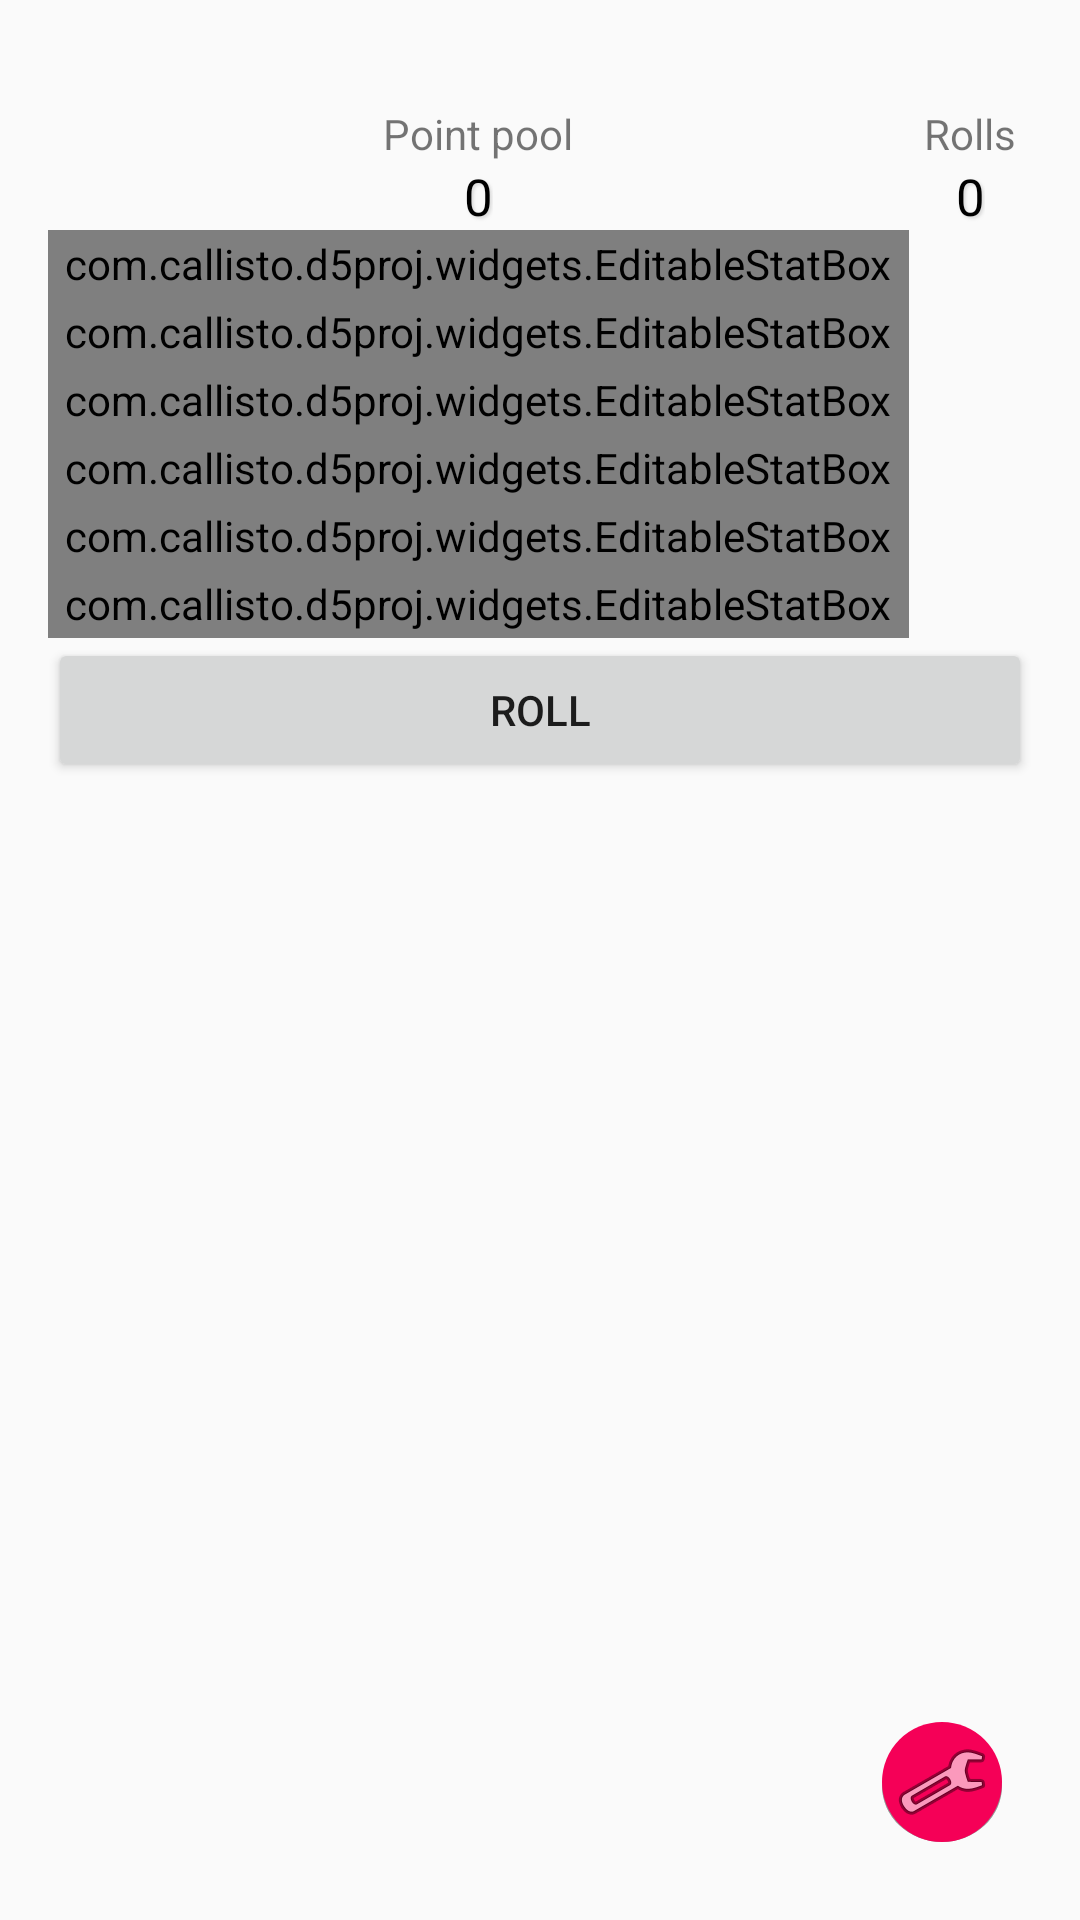

Android layout source for this screen:
<!-- AndroidManifest.xml: application theme AppTheme -->
<!-- res/layout/fragment_wizard_stat_edition.xml -->
<RelativeLayout xmlns:android="http://schemas.android.com/apk/res/android"
                xmlns:custom="http://schemas.android.com/apk/res-auto"
                xmlns:tools="http://schemas.android.com/tools"
                android:layout_width="match_parent"
                android:layout_height="match_parent"
                android:orientation="vertical"
                android:paddingBottom="@dimen/activity_vertical_margin"
                android:paddingLeft="@dimen/activity_horizontal_margin"
                android:paddingRight="@dimen/activity_horizontal_margin"
                android:paddingTop="@dimen/activity_vertical_margin"
                tools:context=".MainActivity$PlaceholderFragment">

    <FrameLayout
        android:id="@+id/frameLayout"
        android:layout_width="match_parent"
        android:layout_height="match_parent"
        android:layout_alignParentEnd="true"
        android:layout_alignParentRight="true"
        android:layout_alignParentTop="true">

        <ImageButton
            android:id="@+id/btnSettings"
            android:layout_width="40dp"
            android:layout_height="40dp"
            android:layout_gravity="bottom|right"
            android:layout_margin="10dp"
            android:background="@drawable/circle"
            android:src="@android:drawable/ic_menu_manage"/>

    </FrameLayout>

    <LinearLayout
        android:layout_width="match_parent"
        android:layout_height="match_parent"
        android:orientation="vertical">

        <TextView
            android:id="@+id/section_label"
            android:layout_width="wrap_content"
            android:layout_height="wrap_content"/>

        <LinearLayout
            android:layout_width="match_parent"
            android:layout_height="wrap_content"
            android:orientation="horizontal">

            <LinearLayout
                android:id="@+id/panelPointPool"
                android:layout_width="0dp"
                android:layout_height="wrap_content"
                android:layout_weight="7"
                android:orientation="vertical">

                <TextView
                    android:layout_width="wrap_content"
                    android:layout_height="wrap_content"
                    android:layout_gravity="center_horizontal"
                    android:text="@string/point_pool"/>

                <TextView
                    android:id="@+id/txtPointPool"
                    style="@style/statNumberEditableL"
                    android:layout_width="wrap_content"
                    android:layout_height="wrap_content"
                    android:layout_gravity="center_horizontal"
                    android:text="0"/>
            </LinearLayout>

            <LinearLayout
                android:id="@+id/panelTotalRolls"
                android:layout_width="0dp"
                android:layout_height="wrap_content"
                android:layout_weight="1"
                android:orientation="vertical">

                <TextView
                    android:layout_width="wrap_content"
                    android:layout_height="wrap_content"
                    android:layout_gravity="center_horizontal"
                    android:text="@string/panel_rolls_title"/>

                <TextView
                    android:id="@+id/txtTotalRolls"
                    style="@style/statNumberEditableL"
                    android:layout_width="wrap_content"
                    android:layout_height="wrap_content"
                    android:layout_gravity="center_horizontal"
                    android:text="0"/>
            </LinearLayout>
        </LinearLayout>

        <LinearLayout
            android:layout_width="match_parent"
            android:layout_height="wrap_content"
            android:orientation="horizontal">

            <LinearLayout
                android:layout_width="0dp"
                android:layout_height="match_parent"
                android:layout_weight="7"
                android:orientation="vertical">

                
                
                
                
                

                
                
                
                
                

                
                
                
                
                
                
                
                

                <com.callisto.d5proj.widgets.EditableStatBox
                    android:id="@+id/statBoxStr"
                    android:layout_width="match_parent"
                    android:layout_height="0dp"
                    android:layout_weight="1"
                    custom:attributeName="@string/stat_name_brief_str"
                    custom:attributeRoll="0"
                    custom:maximumValue="18"
                    custom:minimumValue="3"/>

                <com.callisto.d5proj.widgets.EditableStatBox
                    android:id="@+id/statBoxDex"
                    android:layout_width="match_parent"
                    android:layout_height="0dp"
                    android:layout_weight="1"
                    custom:attributeName="@string/stat_name_brief_dex"
                    custom:attributeRoll="0"
                    custom:maximumValue="18"
                    custom:minimumValue="3"/>

                <com.callisto.d5proj.widgets.EditableStatBox
                    android:id="@+id/statBoxCon"
                    android:layout_width="match_parent"
                    android:layout_height="0dp"
                    android:layout_weight="1"
                    custom:attributeName="@string/stat_name_brief_con"
                    custom:attributeRoll="0"
                    custom:maximumValue="18"
                    custom:minimumValue="3"/>

                <com.callisto.d5proj.widgets.EditableStatBox
                    android:id="@+id/statBoxInt"
                    android:layout_width="match_parent"
                    android:layout_height="0dp"
                    android:layout_weight="1"
                    custom:attributeName="@string/stat_name_brief_int"
                    custom:attributeRoll="0"
                    custom:maximumValue="18"
                    custom:minimumValue="3"/>

                <com.callisto.d5proj.widgets.EditableStatBox
                    android:id="@+id/statBoxWis"
                    android:layout_width="match_parent"
                    android:layout_height="0dp"
                    android:layout_weight="1"
                    custom:attributeName="@string/stat_name_brief_wis"
                    custom:attributeRoll="0"
                    custom:maximumValue="18"
                    custom:minimumValue="3"/>

                <com.callisto.d5proj.widgets.EditableStatBox
                    android:id="@+id/statBoxCha"
                    android:layout_width="match_parent"
                    android:layout_height="0dp"
                    android:layout_weight="1"
                    custom:attributeName="@string/stat_name_brief_cha"
                    custom:attributeRoll="0"
                    custom:maximumValue="18"
                    custom:minimumValue="3"/>
            </LinearLayout>

            <LinearLayout
                android:id="@+id/panelScores"
                android:layout_width="0dp"
                android:layout_height="wrap_content"
                android:layout_weight="1"
                android:orientation="vertical">

                <LinearLayout
                    android:layout_width="match_parent"
                    android:layout_height="wrap_content"
                    android:orientation="vertical">

                    <TextView
                        android:id="@+id/txtRandomAttribute1"
                        style="@style/statNumberEditableL"
                        android:visibility="invisible"/>

                    <TextView
                        android:id="@+id/txtRandomAttribute2"
                        style="@style/statNumberEditableL"
                        android:visibility="invisible"/>

                    <TextView
                        android:id="@+id/txtRandomAttribute3"
                        style="@style/statNumberEditableL"
                        android:visibility="invisible"/>

                    <TextView
                        android:id="@+id/txtRandomAttribute4"
                        style="@style/statNumberEditableL"
                        android:visibility="invisible"/>

                    <TextView
                        android:id="@+id/txtRandomAttribute5"
                        style="@style/statNumberEditableL"
                        android:visibility="invisible"/>

                    <TextView
                        android:id="@+id/txtRandomAttribute6"
                        style="@style/statNumberEditableL"
                        android:visibility="invisible"/>
                </LinearLayout>
            </LinearLayout>

        </LinearLayout>

        <Button
            android:id="@+id/btnRollNewValues"
            android:layout_width="match_parent"
            android:layout_height="wrap_content"
            android:text="@string/btn_roll"/>

        <Button
            android:id="@+id/btnResetRolls"
            android:layout_width="match_parent"
            android:layout_height="wrap_content"
            android:text="@string/btn_reset"
            android:visibility="gone"/>

    </LinearLayout>
</RelativeLayout>
<!-- resources referenced by this layout -->
<resources>
  <dimen name="activity_horizontal_margin">16dp</dimen>
  <dimen name="activity_vertical_margin">16dp</dimen>
  <!-- drawable circle: vector/xml drawable (drawable, 6942 chars, omitted) -->
  <string name="btn_reset">Reset</string>
  <string name="btn_roll">Roll</string>
  <string name="panel_rolls_title">Rolls</string>
  <string name="point_pool">Point pool</string>
  <string name="stat_name_brief_cha">CHA</string>
  <string name="stat_name_brief_con">CON</string>
  <string name="stat_name_brief_dex">DEX</string>
  <string name="stat_name_brief_int">INT</string>
  <string name="stat_name_brief_str">STR</string>
  <string name="stat_name_brief_wis">WIS</string>
  <style name="statNumberEditableL" parent="statNumberEditable">
          <item name="android:textSize">@dimen/font_size_L</item>
      </style>
  <style name="AppTheme" parent="Theme.AppCompat.Light.NoActionBar">
      
          
      </style>
  <style name="statNumberEditable">
          <item name="android:textColor">@android:color/black</item>
          <item name="android:layout_width">wrap_content</item>
          <item name="android:layout_height">wrap_content</item>
          <item name="android:gravity">center</item>
          <item name="android:layout_gravity">center</item>
          <item name="android:shadowColor">@color/shadow_for_text_white</item>
          <item name="android:shadowDx">2</item>
          <item name="android:shadowDy">2</item>
          <item name="android:shadowRadius">2</item>
      </style>
  <dimen name="font_size_L">17sp</dimen>
  <color name="shadow_for_text_white">#B3cccccc</color>
</resources>
